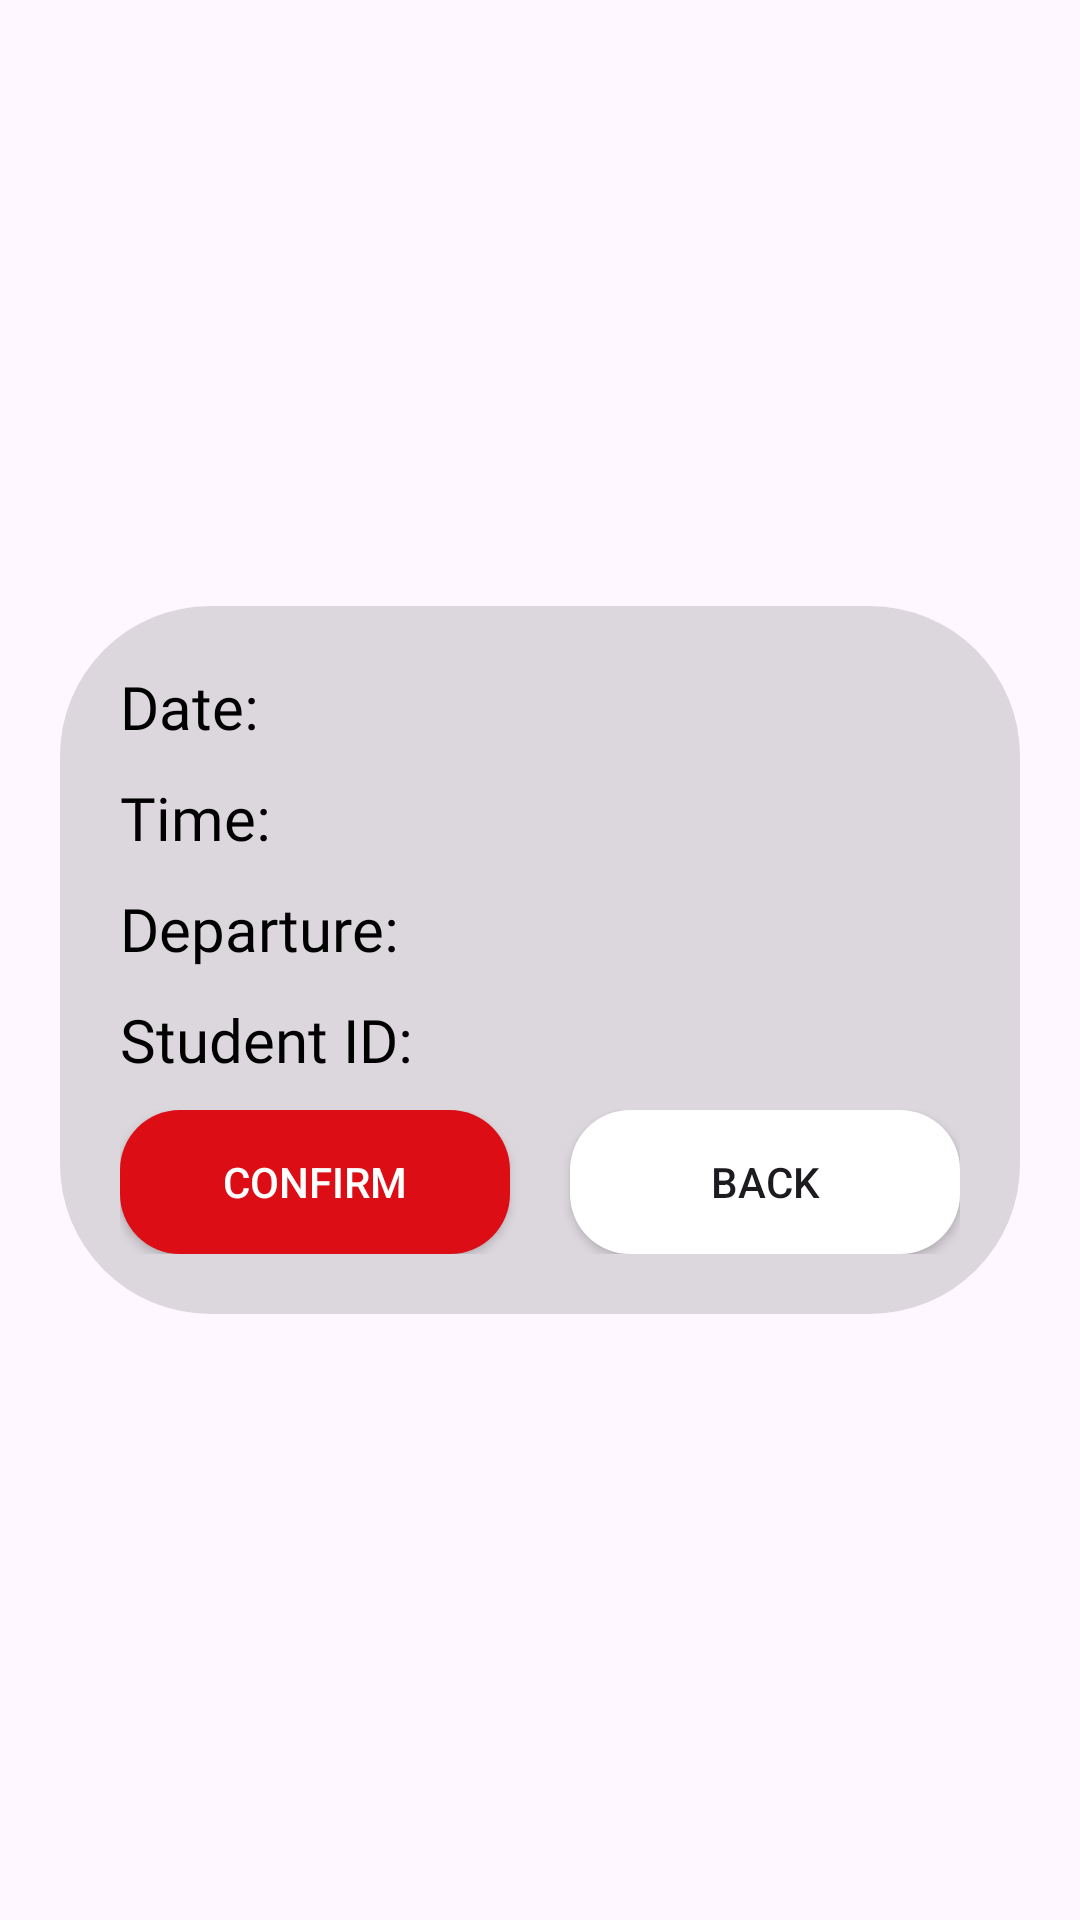

Produce the Android XML layout that renders to this screen, including the resource entries it uses.
<!-- AndroidManifest.xml: application theme Theme.IICPShuttle -->
<!-- res/layout/popup_confirmation.xml -->
<RelativeLayout xmlns:android="http://schemas.android.com/apk/res/android"
    android:layout_width="match_parent"
    android:layout_height="match_parent">

    <LinearLayout
        android:layout_width="match_parent"
        android:layout_height="wrap_content"
        android:layout_centerInParent="true"
        android:orientation="vertical"
        android:layout_marginRight="20dp"
        android:layout_marginLeft="20dp"
        android:padding="20dp"
        android:gravity="center_horizontal"
        android:background="@drawable/login_rounded_background">


        <TextView
            android:id="@+id/dateTextView"
            android:layout_width="match_parent"
            android:layout_height="wrap_content"
            android:text="Date:"
            android:textSize="20sp"
            android:layout_marginBottom="10dp"
            android:fontFamily="@font/inter_regular"
            android:textColor="@color/black"/>


        <TextView
            android:id="@+id/timeTextView"
            android:layout_width="match_parent"
            android:layout_height="wrap_content"
            android:text="Time:"
            android:textSize="20sp"
            android:layout_marginBottom="10dp"
            android:fontFamily="@font/inter_regular"
            android:textColor="@color/black"/>


        <TextView
            android:id="@+id/departureTextView"
            android:layout_width="match_parent"
            android:layout_height="wrap_content"
            android:text="Departure:"
            android:textSize="20sp"
            android:layout_marginBottom="10dp"
            android:fontFamily="@font/inter_regular"
            android:textColor="@color/black"/>


        <TextView
            android:id="@+id/studentIDTextView"
            android:layout_width="match_parent"
            android:layout_height="wrap_content"
            android:text="Student ID: "
            android:textSize="20sp"
            android:layout_marginBottom="10dp"
            android:fontFamily="@font/inter_regular"
            android:textColor="@color/black"/>

        <LinearLayout
            android:layout_width="match_parent"
            android:layout_height="wrap_content"
            android:orientation="horizontal">

            <androidx.appcompat.widget.AppCompatButton
                android:id="@+id/btnConfirm"
                android:layout_width="0dp"
                android:layout_height="wrap_content"
                android:layout_weight="1"
                android:layout_marginRight="10dp"
                android:text="Confirm"
                android:textColor="@color/white"
                android:background="@drawable/login_button_background"/>

            <androidx.appcompat.widget.AppCompatButton
                android:id="@+id/btnBack"
                android:layout_width="0dp"
                android:layout_height="wrap_content"
                android:layout_weight="1"
                android:layout_marginLeft="10dp"
                android:text="Back"
                android:background="@drawable/register_button_background"/>

        </LinearLayout>
    </LinearLayout>

</RelativeLayout>
<!-- resources referenced by this layout -->
<resources>
  <color name="black">#FF000000</color>
  <color name="white">#FFFFFFFF</color>
  <!-- drawable login_button_background (drawable) -->
  <shape xmlns:android="http://schemas.android.com/apk/res/android">
      <solid android:color="#DC0D15" />
      <corners android:radius="20dp" />
  </shape>
  <!-- drawable login_rounded_background (drawable) -->
  <?xml version="1.0" encoding="utf-8"?>
  <shape xmlns:android="http://schemas.android.com/apk/res/android">
      <solid android:color="#22000000" />
      <corners android:radius="50dp" />
  </shape>
  <!-- drawable register_button_background (drawable) -->
  <shape xmlns:android="http://schemas.android.com/apk/res/android">
      <solid android:color="#FFFFFF" />
      <corners android:radius="20dp" />
  </shape>
  <style name="Theme.IICPShuttle" parent="Base.Theme.IICPShuttle" />
  <style name="Base.Theme.IICPShuttle" parent="Theme.Material3.DayNight.NoActionBar">
          
          
      </style>
</resources>
